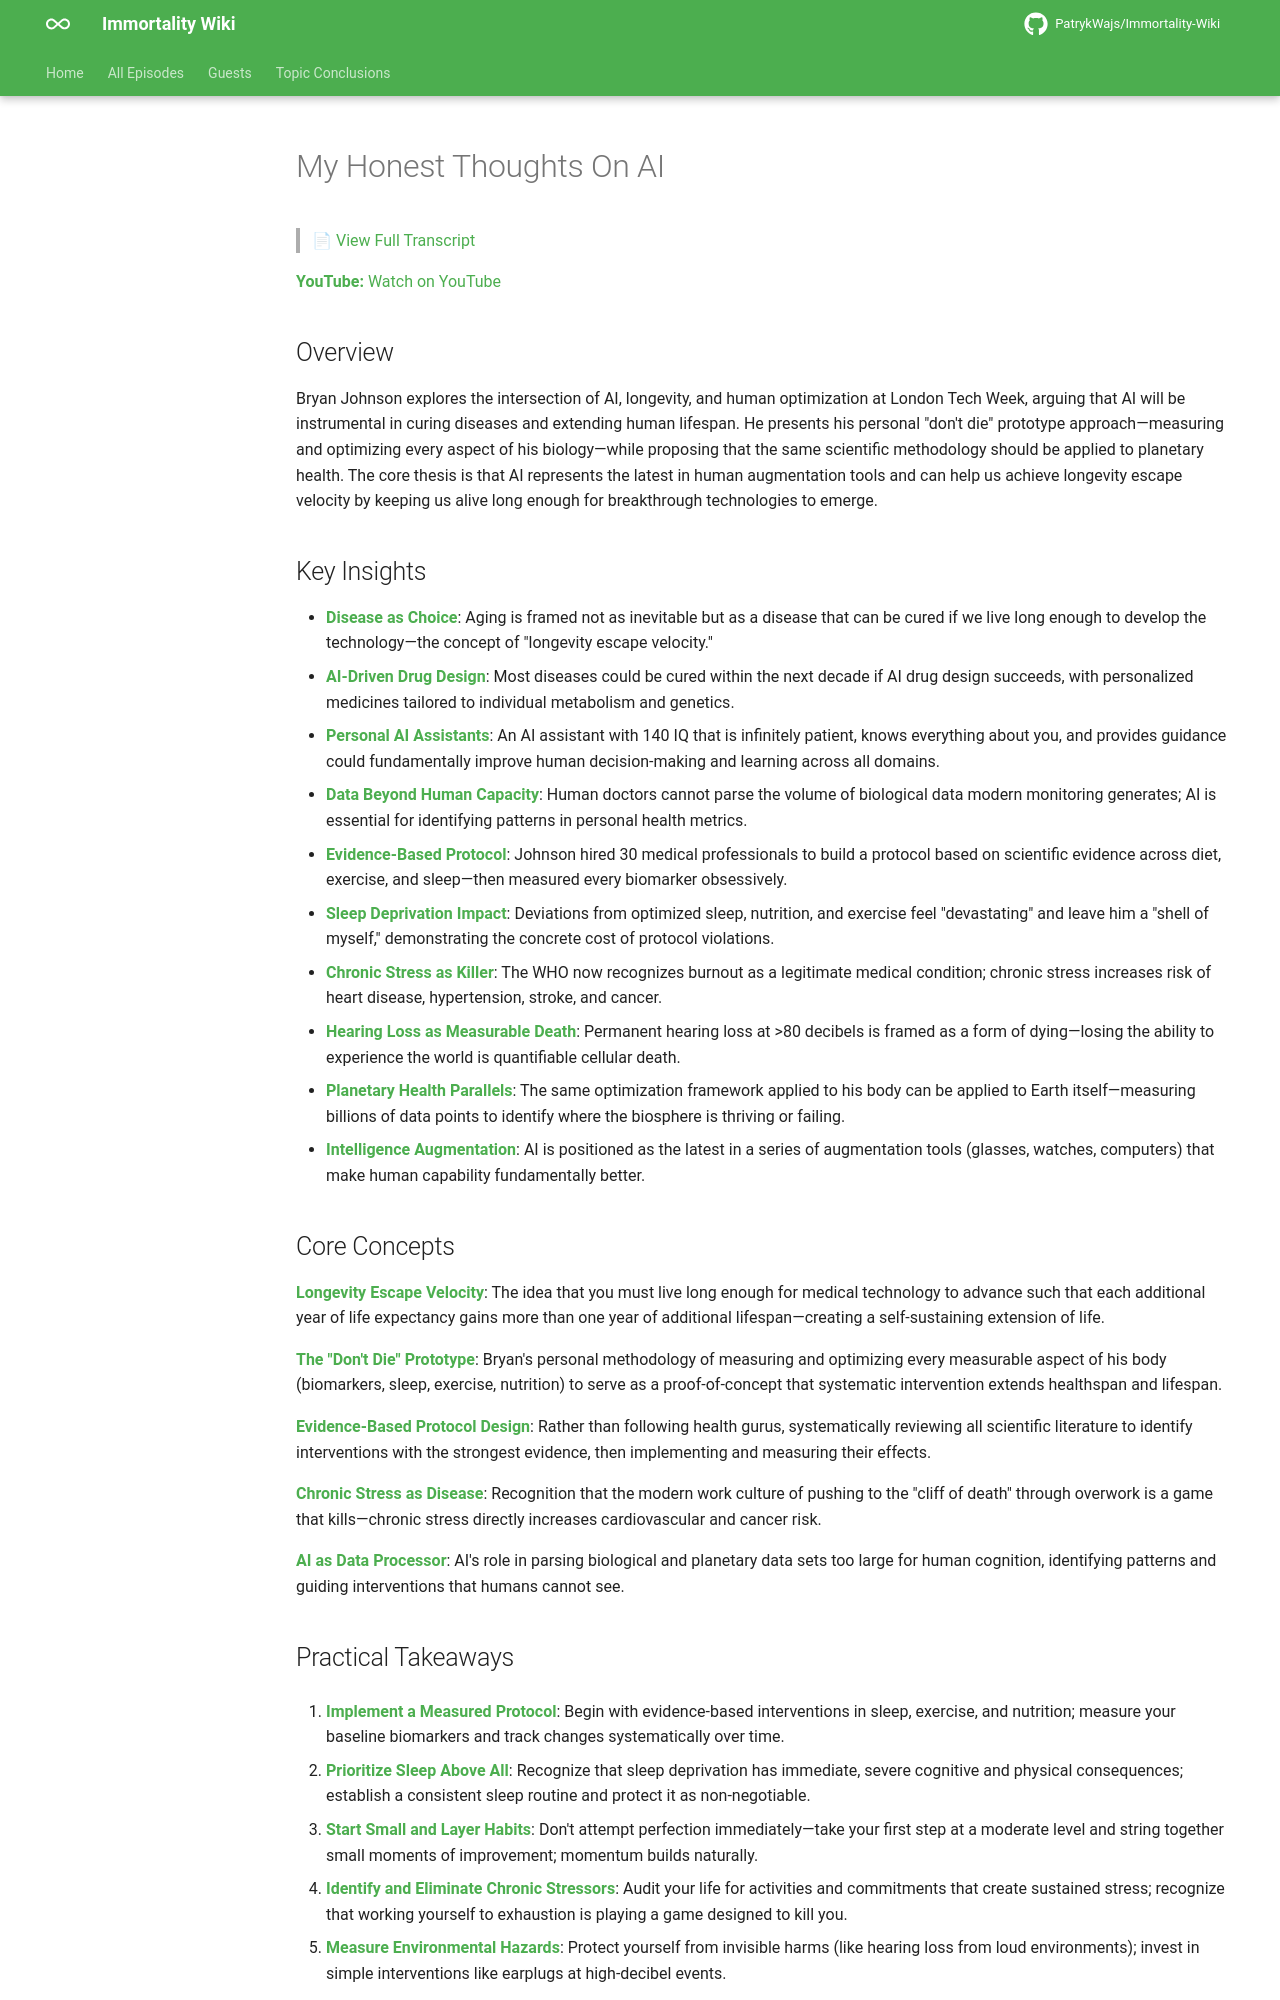

repository: PatrykWajs/Immortality-Wiki · page: Episodes/EP-121 - My Honest Thoughts On AI/summary/index.html · generator: mkdocs

# My Honest Thoughts On AI

> 📄 [View Full Transcript](transcript.md)

**YouTube:** [Watch on YouTube](https://www.youtube.com/watch?v=OjmBLe6peHA)

## Overview

Bryan Johnson explores the intersection of AI, longevity, and human optimization at London Tech Week, arguing that AI will be instrumental in curing diseases and extending human lifespan. He presents his personal "don't die" prototype approach—measuring and optimizing every aspect of his biology—while proposing that the same scientific methodology should be applied to planetary health. The core thesis is that AI represents the latest in human augmentation tools and can help us achieve longevity escape velocity by keeping us alive long enough for breakthrough technologies to emerge.

## Key Insights

- **Disease as Choice**: Aging is framed not as inevitable but as a disease that can be cured if we live long enough to develop the technology—the concept of "longevity escape velocity."
- **AI-Driven Drug Design**: Most diseases could be cured within the next decade if AI drug design succeeds, with personalized medicines tailored to individual metabolism and genetics.
- **Personal AI Assistants**: An AI assistant with 140 IQ that is infinitely patient, knows everything about you, and provides guidance could fundamentally improve human decision-making and learning across all domains.
- **Data Beyond Human Capacity**: Human doctors cannot parse the volume of biological data modern monitoring generates; AI is essential for identifying patterns in personal health metrics.
- **Evidence-Based Protocol**: Johnson hired 30 medical professionals to build a protocol based on scientific evidence across diet, exercise, and sleep—then measured every biomarker obsessively.
- **Sleep Deprivation Impact**: Deviations from optimized sleep, nutrition, and exercise feel "devastating" and leave him a "shell of myself," demonstrating the concrete cost of protocol violations.
- **Chronic Stress as Killer**: The WHO now recognizes burnout as a legitimate medical condition; chronic stress increases risk of heart disease, hypertension, stroke, and cancer.
- **Hearing Loss as Measurable Death**: Permanent hearing loss at >80 decibels is framed as a form of dying—losing the ability to experience the world is quantifiable cellular death.
- **Planetary Health Parallels**: The same optimization framework applied to his body can be applied to Earth itself—measuring billions of data points to identify where the biosphere is thriving or failing.
- **Intelligence Augmentation**: AI is positioned as the latest in a series of augmentation tools (glasses, watches, computers) that make human capability fundamentally better.

## Core Concepts

**Longevity Escape Velocity**: The idea that you must live long enough for medical technology to advance such that each additional year of life expectancy gains more than one year of additional lifespan—creating a self-sustaining extension of life.

**The "Don't Die" Prototype**: Bryan's personal methodology of measuring and optimizing every measurable aspect of his body (biomarkers, sleep, exercise, nutrition) to serve as a proof-of-concept that systematic intervention extends healthspan and lifespan.

**Evidence-Based Protocol Design**: Rather than following health gurus, systematically reviewing all scientific literature to identify interventions with the strongest evidence, then implementing and measuring their effects.

**Chronic Stress as Disease**: Recognition that the modern work culture of pushing to the "cliff of death" through overwork is a game that kills—chronic stress directly increases cardiovascular and cancer risk.

**AI as Data Processor**: AI's role in parsing biological and planetary data sets too large for human cognition, identifying patterns and guiding interventions that humans cannot see.
